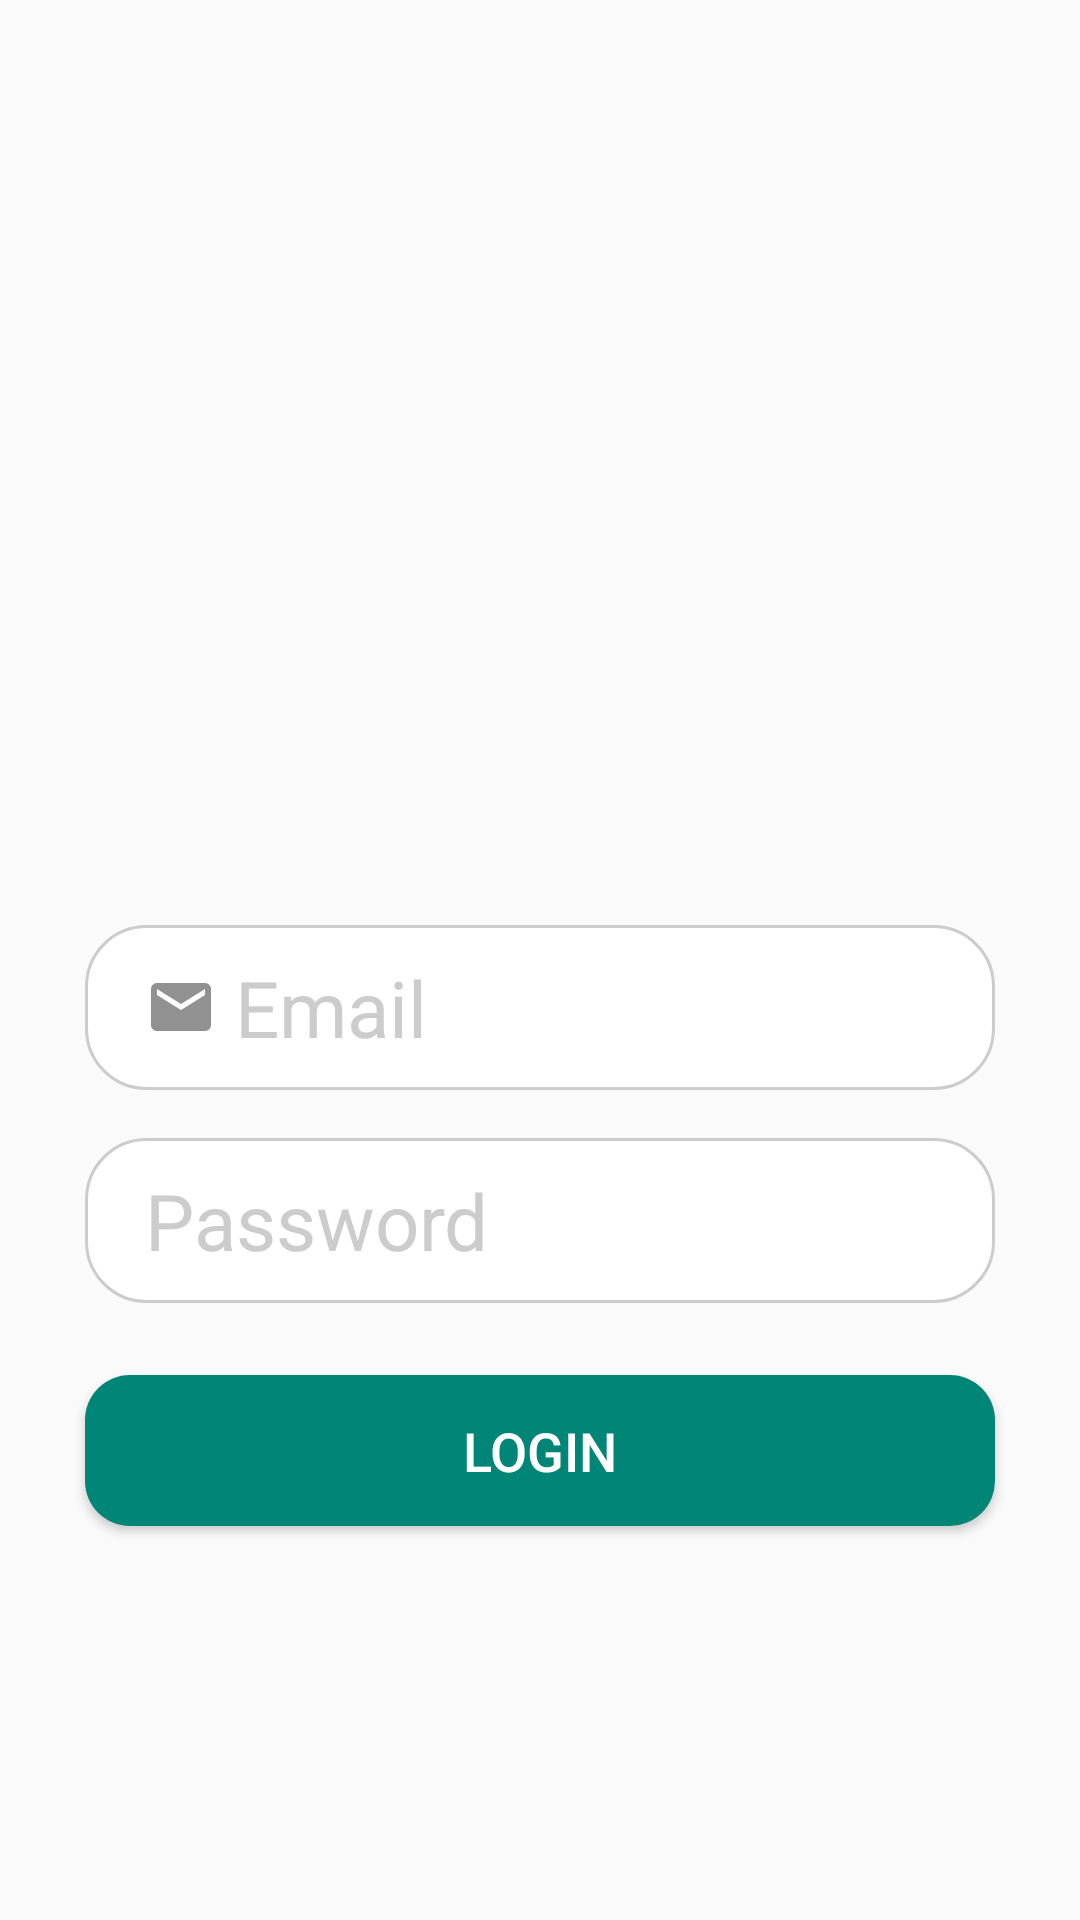

Here is an Android app screen rendered from its layout file. Give the layout XML and the strings, colors and styles it references.
<!-- AndroidManifest.xml: application theme AppTheme -->
<!-- res/layout/activity_main.xml -->
<?xml version="1.0" encoding="utf-8"?>
<androidx.constraintlayout.widget.ConstraintLayout xmlns:android="http://schemas.android.com/apk/res/android"
    xmlns:app="http://schemas.android.com/apk/res-auto"
    xmlns:tools="http://schemas.android.com/tools"
    android:layout_width="match_parent"
    android:layout_height="match_parent"
    tools:context=".MainActivity">

    <ImageView
        android:id="@+id/imageView"
        android:layout_width="130dp"
        android:layout_height="153dp"
        android:contentDescription="@string/operator"
        app:layout_constraintBottom_toBottomOf="parent"
        app:layout_constraintEnd_toEndOf="parent"
        app:layout_constraintStart_toStartOf="parent"
        app:layout_constraintTop_toTopOf="parent"
        app:layout_constraintVertical_bias="0.26999998"
        app:srcCompat="@drawable/ic_operator" />

    <EditText
        android:id="@+id/editTextEmail"
        style="@style/normalInput"
        android:layout_width="wrap_content"
        android:layout_height="wrap_content"
        android:layout_marginTop="24dp"
        android:drawableStart="@drawable/ic_email_grey_24dp"
        android:ems="10"
        android:hint="Email"
        android:inputType="textEmailAddress"
        app:layout_constraintEnd_toEndOf="parent"
        app:layout_constraintStart_toStartOf="parent"
        app:layout_constraintTop_toBottomOf="@+id/imageView" />

    <EditText
        android:id="@+id/editTextPass"
        style="@style/normalInput"
        android:layout_width="wrap_content"
        android:layout_height="wrap_content"
        android:drawableStart="@drawable/ic_lock_black_24dp"
        android:layout_marginTop="16dp"
        android:hint="Password"
        android:ems="10"
        android:inputType="textPassword"
        app:layout_constraintEnd_toEndOf="parent"
        app:layout_constraintStart_toStartOf="parent"
        app:layout_constraintTop_toBottomOf="@+id/editTextEmail" />

    <Button
        android:id="@+id/button_login"
        android:layout_width="0dp"
        android:layout_height="wrap_content"
        android:layout_marginTop="24dp"
        android:text="@string/login"
        android:textColor="@android:color/white"
        android:elevation="8dp"
        android:background="@drawable/login_button"
        android:textSize="18sp"
        app:layout_constraintEnd_toEndOf="@+id/editTextPass"
        app:layout_constraintHorizontal_bias="0.518"
        app:layout_constraintStart_toStartOf="@+id/editTextPass"
        app:layout_constraintTop_toBottomOf="@+id/editTextPass" />

</androidx.constraintlayout.widget.ConstraintLayout>
<!-- resources referenced by this layout -->
<resources>
  <!-- drawable ic_email_grey_24dp (drawable) -->
  <vector android:height="24dp" android:tint="#919191"
      android:viewportHeight="24.0" android:viewportWidth="24.0"
      android:width="24dp" xmlns:android="http://schemas.android.com/apk/res/android">
      <path android:fillColor="#FF000000" android:pathData="M20,4L4,4c-1.1,0 -1.99,0.9 -1.99,2L2,18c0,1.1 0.9,2 2,2h16c1.1,0 2,-0.9 2,-2L22,6c0,-1.1 -0.9,-2 -2,-2zM20,8l-8,5 -8,-5L4,6l8,5 8,-5v2z"/>
  </vector>
  <!-- drawable login_button (drawable) -->
  <?xml version="1.0" encoding="utf-8"?>
  <shape xmlns:android="http://schemas.android.com/apk/res/android"
      android:shape="rectangle">
      <solid android:color="@color/colorPrimary"/>
      <corners android:radius="15dp"/>
      <padding android:top="13dp"/>
      <padding android:bottom="13dp"/>
  
  </shape>
  <string name="login">Login</string>
  <string name="operator">Operator</string>
  <style name="normalInput">
          <item name="android:background">@drawable/normal_input</item>
          <item name="android:drawablePadding">6dp</item>
          <item name="android:paddingLeft">20dp</item>
          <item name="android:textColorHint">@color/colorlightGrey</item>
          <item name="android:textSize">26sp</item>
          <item name="android:textColor">#5e5e5e</item>
          <item name="android:ems">10</item>
  
      </style>
  <style name="AppTheme" parent="Theme.AppCompat.Light.DarkActionBar">
          
          <item name="colorPrimary">@color/colorPrimary</item>
          <item name="colorPrimaryDark">@color/colorPrimaryDark</item>
          <item name="colorAccent">@color/colorAccent</item>
      </style>
  <color name="colorPrimary">#008577</color>
  <!-- drawable normal_input (drawable) -->
  <?xml version="1.0" encoding="utf-8"?>
  <shape xmlns:android="http://schemas.android.com/apk/res/android"
      android:shape="rectangle">
      <solid android:color="@android:color/white"/>
      <corners android:radius="20dp"/>
      <padding android:top="10dp"/>
      <padding android:bottom="10dp"/>
      <padding android:left="10dp"/>
      <padding android:right="10dp"/>
      <stroke android:width="1dip" android:color="@color/colorlightGrey"/>
  </shape>
  <color name="colorlightGrey">#CCCCCC</color>
  <color name="colorPrimaryDark">#00574B</color>
  <color name="colorAccent">#D81B60</color>
</resources>
